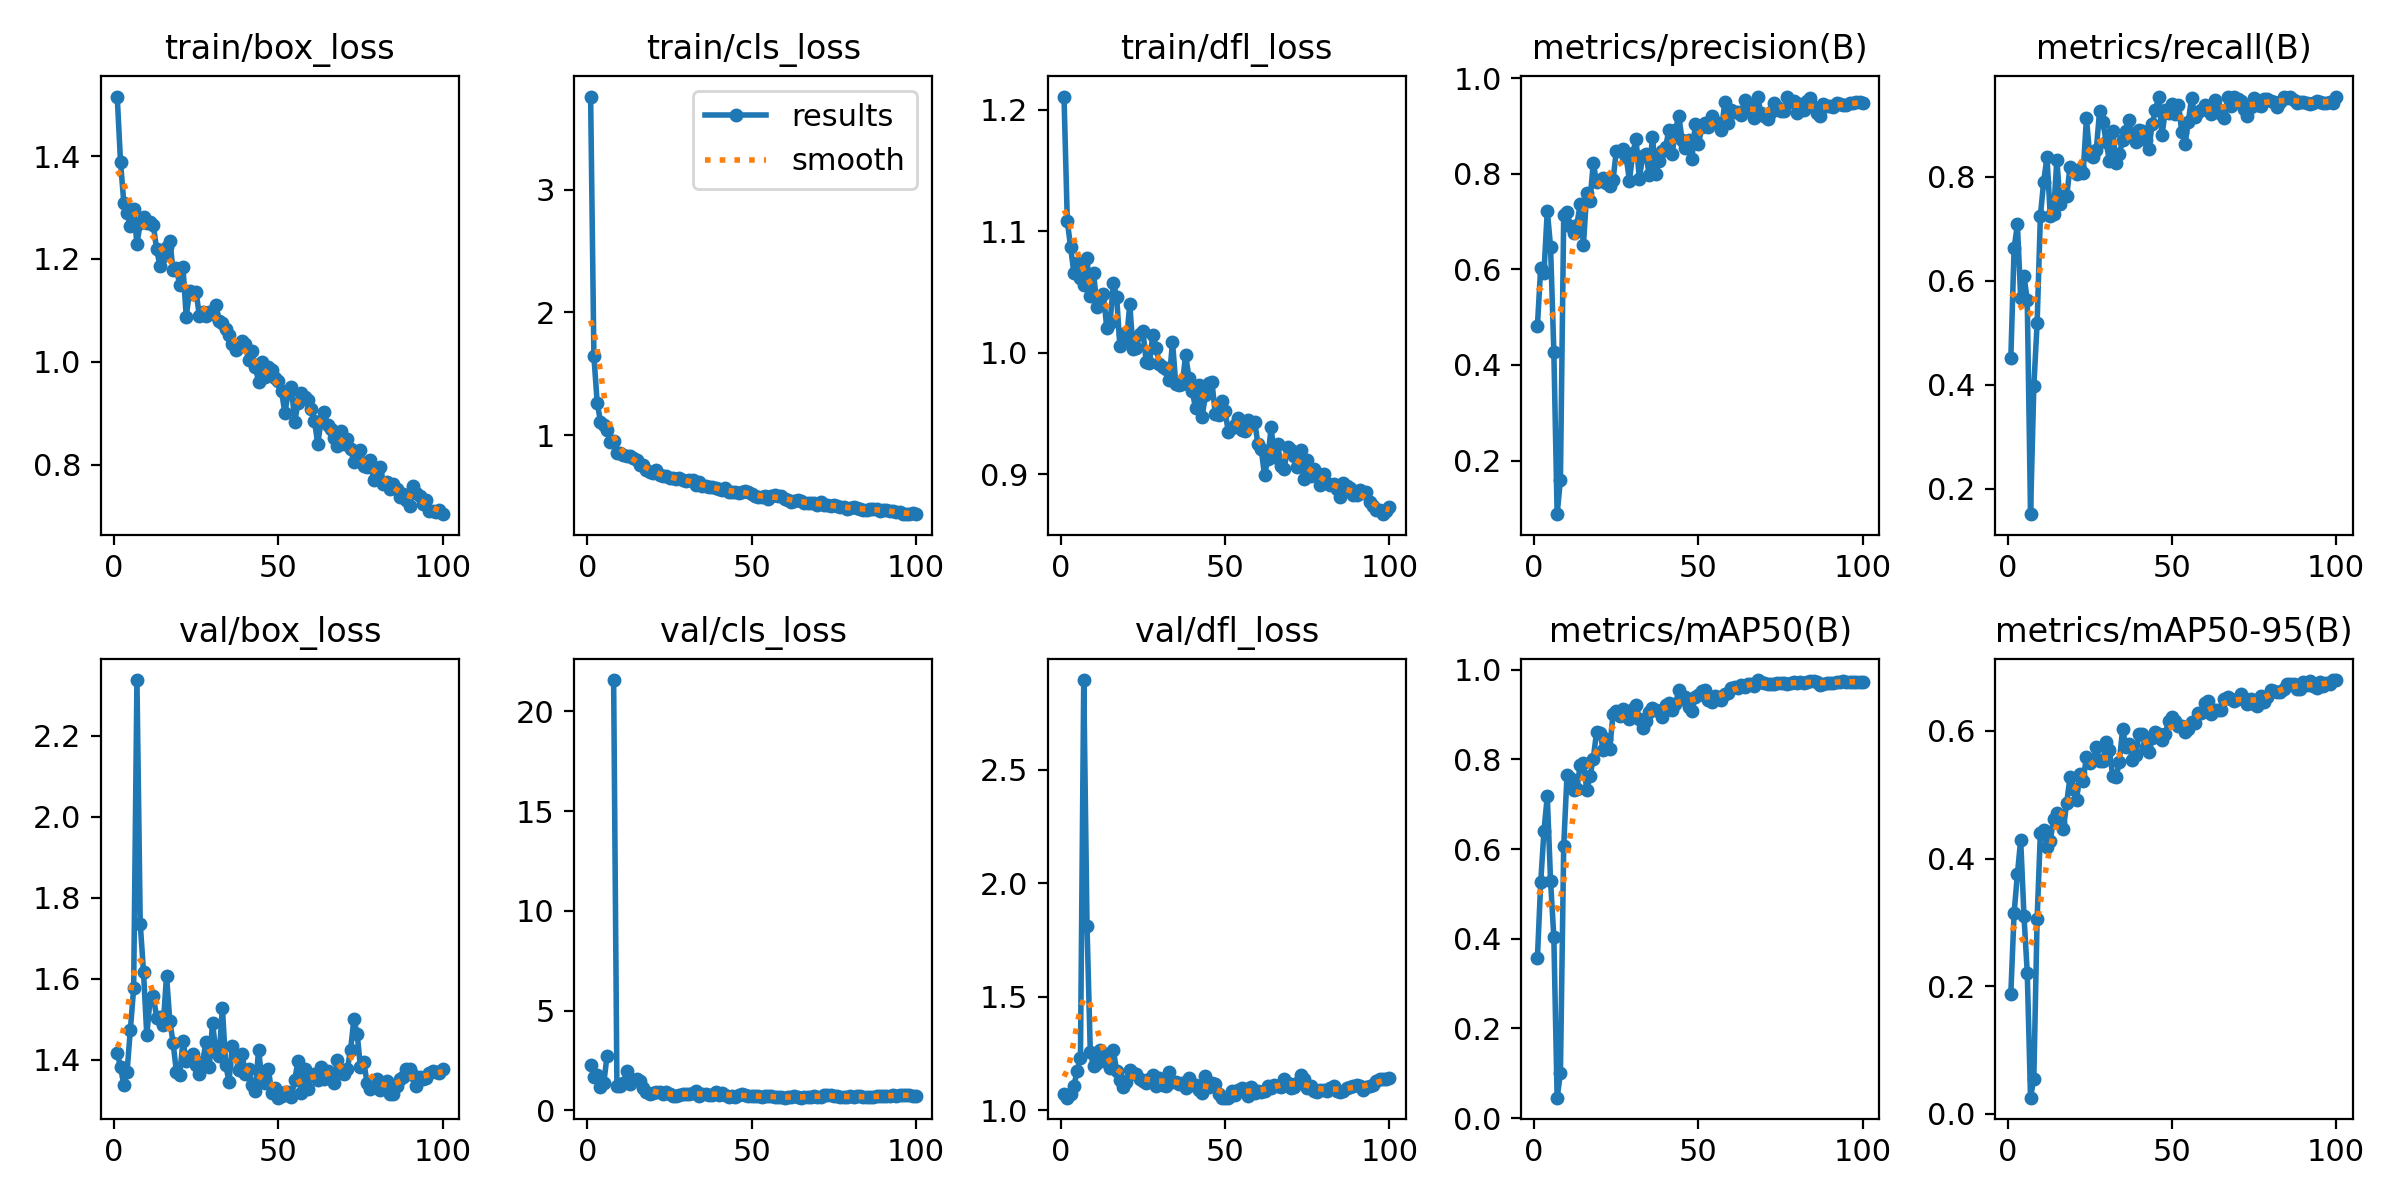

Values plotted in this chart, from the file beside it:
epoch, time, train/box_loss, train/cls_loss, train/dfl_loss, metrics/precision(B), metrics/recall(B), metrics/mAP50(B), metrics/mAP50-95(B), val/box_loss, val/cls_loss, val/dfl_loss, lr/pg0, lr/pg1, lr/pg2
1, 8.999, 1.516, 3.756, 1.211, 0.482, 0.4509, 0.3569, 0.1879, 1.417, 2.283, 1.069, 7.272e-05, 7.272e-05, 7.272e-05
2, 18.38, 1.389, 1.644, 1.109, 0.6034, 0.662, 0.5257, 0.3145, 1.382, 1.692, 1.055, 0.000153, 0.000153, 0.000153
3, 30.7, 1.31, 1.266, 1.087, 0.5927, 0.7086, 0.6413, 0.3751, 1.338, 1.762, 1.069, 0.0002317, 0.0002317, 0.0002317
4, 40.29, 1.289, 1.113, 1.066, 0.723, 0.5671, 0.7177, 0.4295, 1.37, 1.179, 1.107, 0.0003087, 0.0003087, 0.0003087
5, 53.9, 1.264, 1.084, 1.074, 0.6468, 0.6097, 0.529, 0.3103, 1.474, 1.361, 1.172, 0.0003841, 0.0003841, 0.0003841
6, 62.85, 1.298, 1.045, 1.062, 0.4274, 0.5631, 0.4029, 0.2212, 1.576, 2.738, 1.231, 0.0004579, 0.0004579, 0.0004579
7, 70.52, 1.229, 0.9476, 1.056, 0.08805, 0.1516, 0.04551, 0.02556, 2.337, inf, 2.895, 0.0005301, 0.0005301, 0.0005301
8, 77.52, 1.269, 0.9542, 1.078, 0.1604, 0.397, 0.1001, 0.05551, 1.736, 21.56, 1.809, 0.0006007, 0.0006007, 0.0006007
9, 85.01, 1.281, 0.8608, 1.047, 0.7133, 0.5182, 0.6069, 0.3053, 1.617, 1.234, 1.254, 0.0006696, 0.0006696, 0.0006696
10, 91.99, 1.27, 0.8606, 1.066, 0.7202, 0.7251, 0.7648, 0.4407, 1.46, 1.202, 1.193, 0.0007369, 0.0007369, 0.0007369
11, 100.7, 1.272, 0.842, 1.038, 0.6915, 0.7904, 0.7583, 0.4441, 1.55, 1.358, 1.209, 0.0008026, 0.0008026, 0.0008026
12, 112.8, 1.265, 0.8306, 1.045, 0.6757, 0.8376, 0.7317, 0.4176, 1.556, 1.954, 1.263, 0.00081, 0.00081, 0.00081
13, 119.6, 1.218, 0.8318, 1.048, 0.6936, 0.7251, 0.7333, 0.4272, 1.504, 1.349, 1.241, 0.000801, 0.000801, 0.000801
14, 127.7, 1.187, 0.82, 1.021, 0.7359, 0.7273, 0.7878, 0.4617, 1.504, 1.529, 1.212, 0.000792, 0.000792, 0.000792
15, 134.7, 1.205, 0.801, 1.024, 0.6508, 0.8326, 0.7926, 0.4709, 1.486, 1.558, 1.184, 0.000783, 0.000783, 0.000783
16, 145.5, 1.223, 0.7596, 1.057, 0.7599, 0.7475, 0.7322, 0.4565, 1.607, 1.484, 1.264, 0.000774, 0.000774, 0.000774
17, 153.2, 1.236, 0.7572, 1.046, 0.7436, 0.7624, 0.763, 0.4469, 1.496, 1.142, 1.173, 0.000765, 0.000765, 0.000765
18, 161.2, 1.178, 0.7188, 1.005, 0.8226, 0.7619, 0.8017, 0.4872, 1.441, 0.8995, 1.133, 0.000756, 0.000756, 0.000756
19, 170, 1.182, 0.7029, 1.016, 0.7817, 0.8187, 0.8618, 0.5272, 1.37, 0.8152, 1.101, 0.000747, 0.000747, 0.000747
20, 179, 1.15, 0.6931, 1.009, 0.7874, 0.8103, 0.86, 0.5085, 1.361, 0.8492, 1.125, 0.000738, 0.000738, 0.000738
21, 186.3, 1.183, 0.7151, 1.04, 0.7904, 0.8057, 0.8221, 0.4924, 1.446, 0.9204, 1.176, 0.000729, 0.000729, 0.000729
22, 196, 1.088, 0.6754, 1.003, 0.78, 0.8144, 0.8466, 0.5321, 1.397, 0.9136, 1.162, 0.00072, 0.00072, 0.00072
23, 205.8, 1.137, 0.6728, 1.004, 0.7742, 0.8063, 0.8233, 0.5215, 1.407, 0.8262, 1.159, 0.000711, 0.000711, 0.000711
24, 214.7, 1.133, 0.6735, 1.015, 0.7859, 0.9121, 0.9007, 0.5591, 1.413, 0.9211, 1.136, 0.000702, 0.000702, 0.000702
25, 221.1, 1.135, 0.6548, 1.018, 0.8482, 0.8414, 0.9077, 0.549, 1.387, 0.8088, 1.128, 0.000693, 0.000693, 0.000693
26, 230.1, 1.089, 0.6503, 0.9927, 0.847, 0.8372, 0.8967, 0.5549, 1.365, 0.7417, 1.12, 0.000684, 0.000684, 0.000684
27, 238.4, 1.096, 0.6464, 0.9916, 0.8508, 0.8512, 0.9127, 0.5744, 1.394, 0.7295, 1.135, 0.000675, 0.000675, 0.000675
28, 245.2, 1.09, 0.6558, 1.015, 0.8344, 0.9256, 0.909, 0.5521, 1.444, 0.7627, 1.155, 0.000666, 0.000666, 0.000666
29, 252.5, 1.097, 0.6391, 1.004, 0.7856, 0.9057, 0.8894, 0.553, 1.382, 0.826, 1.106, 0.000657, 0.000657, 0.000657
30, 258.8, 1.093, 0.6299, 0.991, 0.8425, 0.8673, 0.9135, 0.5819, 1.491, 0.8093, 1.141, 0.000648, 0.000648, 0.000648
31, 266.3, 1.111, 0.6365, 0.9885, 0.8719, 0.8295, 0.9224, 0.5699, 1.419, 0.8156, 1.111, 0.000639, 0.000639, 0.000639
32, 274.3, 1.079, 0.6345, 0.9864, 0.7896, 0.8884, 0.8897, 0.5286, 1.409, 0.8875, 1.107, 0.00063, 0.00063, 0.00063
33, 283.6, 1.076, 0.5999, 0.9774, 0.836, 0.8271, 0.8696, 0.527, 1.528, 0.9549, 1.165, 0.000621, 0.000621, 0.000621
34, 293.2, 1.064, 0.624, 1.009, 0.8417, 0.8434, 0.8859, 0.5509, 1.388, 0.7372, 1.122, 0.000612, 0.000612, 0.000612
35, 301.8, 1.052, 0.5863, 0.9744, 0.7981, 0.8696, 0.906, 0.6021, 1.346, 0.8093, 1.122, 0.000603, 0.000603, 0.000603
36, 311.1, 1.035, 0.5866, 0.9738, 0.877, 0.8877, 0.9145, 0.5754, 1.435, 0.8212, 1.116, 0.000594, 0.000594, 0.000594
37, 318.1, 1.022, 0.578, 0.9744, 0.8004, 0.9097, 0.9105, 0.5787, 1.412, 0.7877, 1.12, 0.000585, 0.000585, 0.000585
38, 325.1, 1.03, 0.5778, 0.9982, 0.8257, 0.8786, 0.9085, 0.5547, 1.373, 0.7945, 1.096, 0.000576, 0.000576, 0.000576
39, 334.7, 1.041, 0.5742, 0.9797, 0.8483, 0.8657, 0.8943, 0.5618, 1.413, 0.9008, 1.142, 0.000567, 0.000567, 0.000567
40, 343.5, 1.034, 0.5658, 0.9684, 0.856, 0.89, 0.922, 0.5946, 1.365, 0.7967, 1.109, 0.000558, 0.000558, 0.000558
41, 349.7, 1.004, 0.5534, 0.9548, 0.8912, 0.8876, 0.9268, 0.5945, 1.376, 0.8741, 1.108, 0.000549, 0.000549, 0.000549
42, 358.6, 1.021, 0.5735, 0.9736, 0.8413, 0.8703, 0.9112, 0.5741, 1.338, 0.7964, 1.088, 0.00054, 0.00054, 0.00054
43, 366.7, 0.9903, 0.542, 0.947, 0.8909, 0.854, 0.9232, 0.5669, 1.323, 0.6976, 1.076, 0.000531, 0.000531, 0.000531
44, 376.8, 0.9614, 0.5399, 0.9649, 0.9215, 0.9003, 0.954, 0.5885, 1.424, 0.7354, 1.148, 0.000522, 0.000522, 0.000522
45, 385.1, 1, 0.5413, 0.9748, 0.8711, 0.9283, 0.9344, 0.5974, 1.353, 0.6829, 1.104, 0.000513, 0.000513, 0.000513
46, 394.6, 0.9701, 0.536, 0.9762, 0.8533, 0.9527, 0.9388, 0.5942, 1.344, 0.7938, 1.119, 0.000504, 0.000504, 0.000504
47, 404.5, 0.9897, 0.5416, 0.95, 0.8694, 0.8794, 0.9171, 0.5856, 1.376, 0.8167, 1.116, 0.000495, 0.000495, 0.000495
48, 413.3, 0.9846, 0.5483, 0.9491, 0.83, 0.9273, 0.9087, 0.5946, 1.318, 0.7654, 1.071, 0.000486, 0.000486, 0.000486
49, 419.9, 0.9679, 0.5424, 0.9604, 0.9034, 0.9213, 0.9385, 0.6161, 1.331, 0.7324, 1.055, 0.000477, 0.000477, 0.000477
50, 429.5, 0.9618, 0.5207, 0.9518, 0.8611, 0.9386, 0.9431, 0.6221, 1.306, 0.7293, 1.054, 0.000468, 0.000468, 0.000468
51, 437.4, 0.9422, 0.5057, 0.9346, 0.8982, 0.9196, 0.9521, 0.6158, 1.311, 0.699, 1.055, 0.000459, 0.000459, 0.000459
52, 447.4, 0.9005, 0.4964, 0.938, 0.9056, 0.9372, 0.9537, 0.6072, 1.321, 0.7095, 1.084, 0.00045, 0.00045, 0.00045
53, 456.2, 0.9388, 0.4959, 0.9406, 0.8981, 0.8867, 0.933, 0.607, 1.321, 0.6654, 1.066, 0.000441, 0.000441, 0.000441
54, 463, 0.9516, 0.5109, 0.946, 0.9198, 0.8631, 0.9285, 0.5979, 1.308, 0.7235, 1.087, 0.000432, 0.000432, 0.000432
55, 471.5, 0.8827, 0.4822, 0.9364, 0.9081, 0.9055, 0.9408, 0.6027, 1.351, 0.732, 1.096, 0.000423, 0.000423, 0.000423
56, 482, 0.9205, 0.5056, 0.9352, 0.9055, 0.9516, 0.9394, 0.6145, 1.397, 0.7257, 1.093, 0.000414, 0.000414, 0.000414
57, 490.6, 0.9385, 0.5135, 0.9449, 0.8916, 0.9154, 0.9336, 0.6127, 1.317, 0.6656, 1.063, 0.0004051, 0.0004051, 0.0004051
58, 501.2, 0.932, 0.5043, 0.9417, 0.9495, 0.9238, 0.9465, 0.6278, 1.378, 0.6813, 1.1, 0.0003961, 0.0003961, 0.0003961
59, 510.6, 0.9256, 0.5037, 0.9432, 0.9056, 0.9288, 0.9486, 0.6279, 1.327, 0.6508, 1.073, 0.0003871, 0.0003871, 0.0003871
60, 519.5, 0.9083, 0.4853, 0.9247, 0.9333, 0.937, 0.9587, 0.6437, 1.363, 0.6396, 1.082, 0.0003781, 0.0003781, 0.0003781
... 40 more rows
